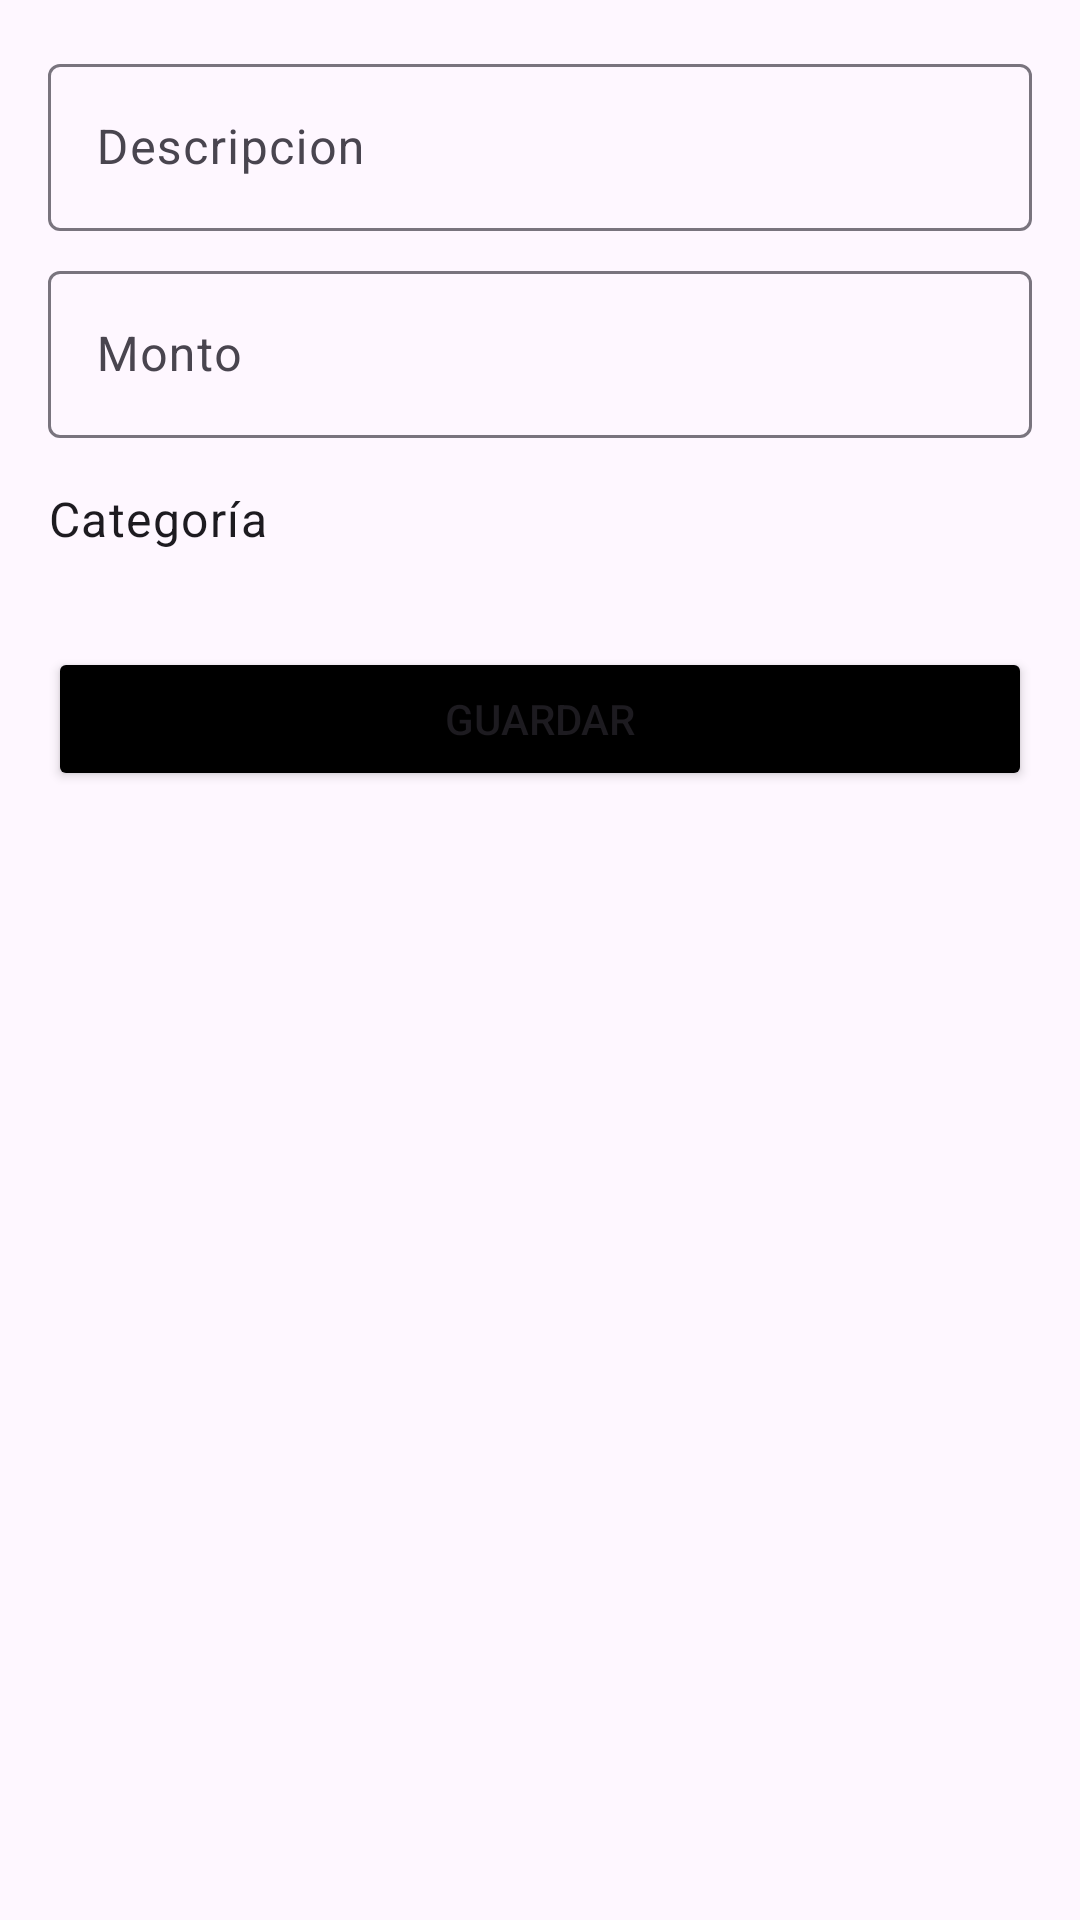

Layout XML and referenced resources for this Android screen:
<!-- AndroidManifest.xml: application theme Theme.AgendaPersonal -->
<!-- res/layout/fragment_add_transaction.xml -->
<?xml version="1.0" encoding="utf-8"?>
<androidx.constraintlayout.widget.ConstraintLayout xmlns:android="http://schemas.android.com/apk/res/android"
    xmlns:app="http://schemas.android.com/apk/res-auto"
    xmlns:tools="http://schemas.android.com/tools"
    android:layout_width="match_parent"
    android:layout_height="match_parent"
    android:padding="16dp"
    tools:context=".ui.finance.AddTransactionFragment">

    <com.google.android.material.textfield.TextInputLayout
        android:id="@+id/til_description"
        android:layout_width="0dp"
        android:layout_height="wrap_content"
        android:hint="Descripcion"
        app:layout_constraintEnd_toEndOf="parent"
        app:layout_constraintStart_toStartOf="parent"
        app:layout_constraintTop_toTopOf="parent">

        <com.google.android.material.textfield.TextInputEditText
            android:id="@+id/tiet_description"
            android:layout_width="match_parent"
            android:layout_height="wrap_content" />

    </com.google.android.material.textfield.TextInputLayout>

    <com.google.android.material.textfield.TextInputLayout
        android:id="@+id/til_amount"
        android:layout_width="0dp"
        android:layout_height="wrap_content"
        android:layout_marginTop="8dp"
        android:hint="Monto"
        app:layout_constraintEnd_toEndOf="parent"
        app:layout_constraintStart_toStartOf="parent"
        app:layout_constraintTop_toBottomOf="@+id/til_description">

        <com.google.android.material.textfield.TextInputEditText
            android:id="@+id/tiet_amount"
            android:layout_width="match_parent"
            android:layout_height="wrap_content"
            android:inputType="numberDecimal" />

    </com.google.android.material.textfield.TextInputLayout>

    <TextView
        android:id="@+id/tv_category_label"
        android:layout_width="wrap_content"
        android:layout_height="wrap_content"
        android:layout_marginTop="16dp"
        android:text="Categoría"
        android:textAppearance="?attr/textAppearanceBody1"
        app:layout_constraintStart_toStartOf="parent"
        app:layout_constraintTop_toBottomOf="@+id/til_amount" />

    <com.google.android.material.chip.ChipGroup
        android:id="@+id/chip_group_category"
        android:layout_width="0dp"
        android:layout_height="wrap_content"
        android:layout_marginTop="8dp"
        app:singleSelection="true"
        app:layout_constraintTop_toBottomOf="@id/tv_category_label"
        app:layout_constraintStart_toStartOf="parent"
        app:layout_constraintEnd_toEndOf="parent" />

    <Button
        android:id="@+id/button_save"
        android:layout_width="0dp"
        android:layout_height="wrap_content"
        android:layout_marginTop="24dp"
        android:text="Guardar"
        android:backgroundTint="@color/black"
        app:layout_constraintEnd_toEndOf="parent"
        app:layout_constraintStart_toStartOf="parent"
        app:layout_constraintTop_toBottomOf="@+id/chip_group_category" />


</androidx.constraintlayout.widget.ConstraintLayout>
<!-- resources referenced by this layout -->
<resources>
  <color name="black">#FF000000</color>
  <style name="Theme.AgendaPersonal" parent="Base.Theme.AgendaPersonal">
          <item name="bottomNavigationStyle">@style/Widget.App.BottomNavigationView</item>
      </style>
  <style name="Base.Theme.AgendaPersonal" parent="Theme.Material3.DayNight.NoActionBar">
      </style>
  <style name="Widget.App.BottomNavigationView" parent="Widget.Material3.BottomNavigationView">
          <item name="itemIconTint">@null</item>
      </style>
</resources>
